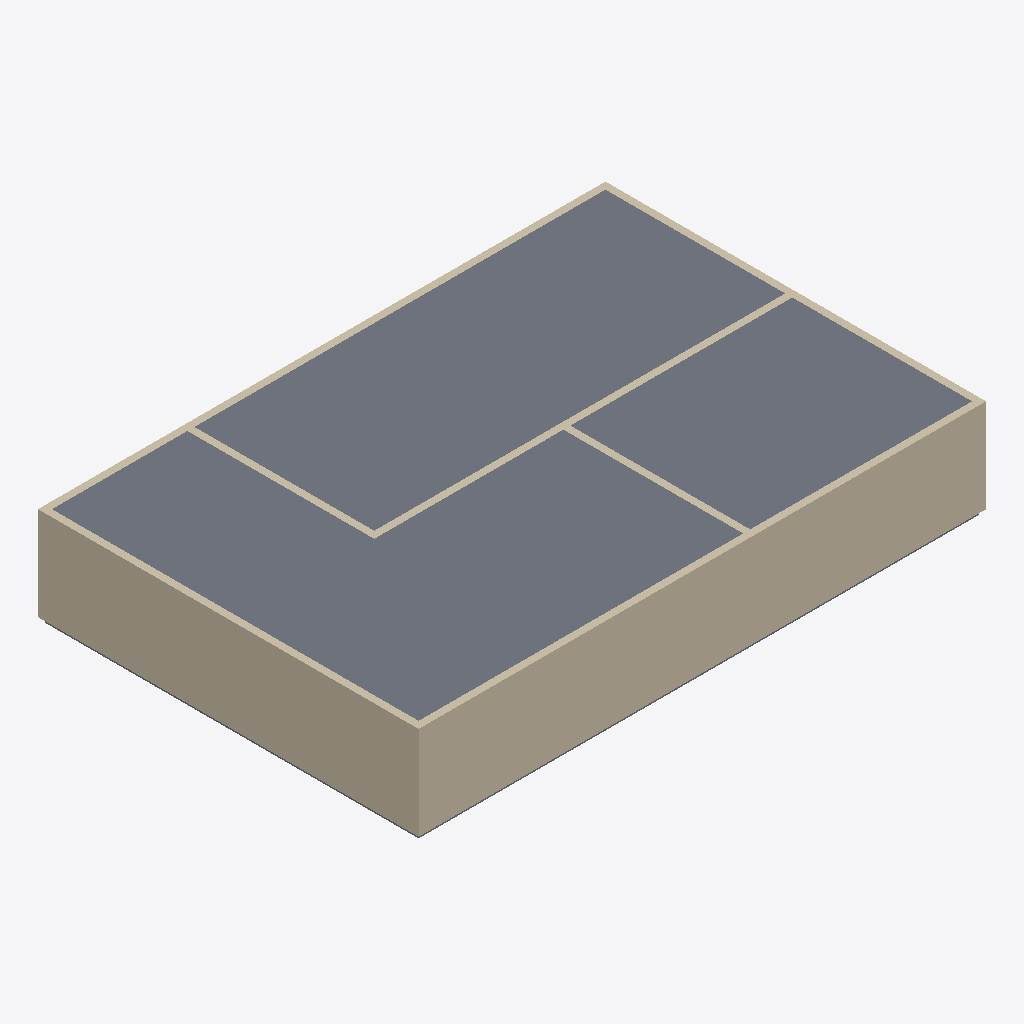
Isometric view of an IFC building model (IFC-SPF (STEP), schema IFC4, length unit millimetre), seen from the south-west, elements coloured by IFC class: 7 walls (beige), 2 slabs (grey).
Extent 24.3 m × 16.3 m × 4.2 m (x, y, z). Storeys (6): B.O. Footing at -4.60 m; T.O. Footing at -4.30 m; T.O. Slab at -4.00 m; T.O. Fnd. Wall at -0.30 m; Level 1 at 0.00 m; Level 2 at 4.00 m. Elements (9): 7 IfcWall, 2 IfcSlab.

HEADER;
FILE_DESCRIPTION(('ViewDefinition [ReferenceView_V1.2]','RevitIdentifiers [VersionGUID: d7244480-db92-4267-8b14-389f0b9fa796, NumberOfSaves: 3]','CoordinateReference [CoordinateBase: Shared Coordinates]','ExchangeRequirement [Architecture]'),'2;1');
FILE_NAME('0001','2024-11-28T18:37:16+08:00',(''),(''),'ODA SDAI 22.12','Autodesk Revit 23.1.50.23 (ENG) - IFC 23.3.1.0','');
FILE_SCHEMA(('IFC4'));
ENDSEC;
DATA;
#105=IFCPROJECT('29MbqONab29fJg4_yhUCDO',#18,'0001',$,$,'Project Name','Project Status',(#100),#97);
#136=IFCSITE('29MbqONab29fJg4_yhUCDQ',#18,'Default',$,$,#135,$,$,.ELEMENT.,(42,21,31,181945),(-71,-3,-24,-263305),0.0,$,$);
#110=IFCBUILDING('29MbqONab29fJg4_yhUCDP',#18,'',$,$,#108,$,'',.ELEMENT.,$,$,#109);
#114=IFCBUILDINGSTOREY('2qYKvFEvH4cPghyPNWjrgR',#18,'B.O. Footing',$,'Level:8mm Head',#113,$,'B.O. Footing',.ELEMENT.,-4599.999999999999);
#118=IFCBUILDINGSTOREY('2qYKvFEvH4cPghyPNWjrgr',#18,'T.O. Footing',$,'Level:8mm Head',#117,$,'T.O. Footing',.ELEMENT.,-4300.0);
#122=IFCBUILDINGSTOREY('2qYKvFEvH4cPghyPNWjrjP',#18,'T.O. Slab',$,'Level:8mm Head',#121,$,'T.O. Slab',.ELEMENT.,-3999.9999999999995);
#126=IFCBUILDINGSTOREY('2qYKvFEvH4cPghyPNWjrjp',#18,'T.O. Fnd. Wall',$,'Level:8mm Head',#125,$,'T.O. Fnd. Wall',.ELEMENT.,-299.99999999999994);
#129=IFCBUILDINGSTOREY('3Aw$FV5MbAufEo59pkoNgA',#18,'Level 1',$,'Level:8mm Head',#128,$,'Level 1',.ELEMENT.,0.0);
#133=IFCBUILDINGSTOREY('3kSL0VGKv3gxJCujeqtuJj',#18,'Level 2',$,'Level:8mm Head',#132,$,'Level 2',.ELEMENT.,3999.9999999999995);
#427=IFCSLAB('3N94I0sv92PuiKE9yBcpf9',#18,'Floor:160mm Concrete:302559',$,'Floor:160mm Concrete',#414,#426,'302559',.FLOOR.);
#235=IFCWALL('1vzyhXA0nDfP1Trf6IFbIn',#18,'Basic Wall:Foundation - 300mm Concrete:300717',$,'Basic Wall:Foundation - 300mm Concrete',#223,#234,'300717',.NOTDEFINED.);
#197=IFCWALL('1vzyhXA0nDfP1Trf6IFbHm',#18,'Basic Wall:Foundation - 300mm Concrete:300652',$,'Basic Wall:Foundation - 300mm Concrete',#185,#196,'300652',.NOTDEFINED.);
#299=IFCWALL('1vzyhXA0nDfP1Trf6IFbK6',#18,'Basic Wall:Foundation - 300mm Concrete:300826',$,'Basic Wall:Foundation - 300mm Concrete',#287,#298,'300826',.NOTDEFINED.);
#363=IFCWALL('1vzyhXA0nDfP1Trf6IFbLZ',#18,'Basic Wall:Foundation - 300mm Concrete:300927',$,'Basic Wall:Foundation - 300mm Concrete',#351,#362,'300927',.NOTDEFINED.);
#267=IFCWALL('1vzyhXA0nDfP1Trf6IFbJo',#18,'Basic Wall:Foundation - 300mm Concrete:300782',$,'Basic Wall:Foundation - 300mm Concrete',#255,#266,'300782',.NOTDEFINED.);
#331=IFCWALL('1vzyhXA0nDfP1Trf6IFbLU',#18,'Basic Wall:Foundation - 300mm Concrete:300866',$,'Basic Wall:Foundation - 300mm Concrete',#319,#330,'300866',.NOTDEFINED.);
#157=IFCSLAB('1vzyhXA0nDfP1Trf6IFbVd',#18,'Floor:160mm Concrete:300539',$,'Floor:160mm Concrete',#141,#156,'300539',.FLOOR.);
#395=IFCWALL('1vzyhXA0nDfP1Trf6IFbMi',#18,'Basic Wall:Foundation - 300mm Concrete:300976',$,'Basic Wall:Foundation - 300mm Concrete',#383,#394,'300976',.NOTDEFINED.);
ENDSEC;
